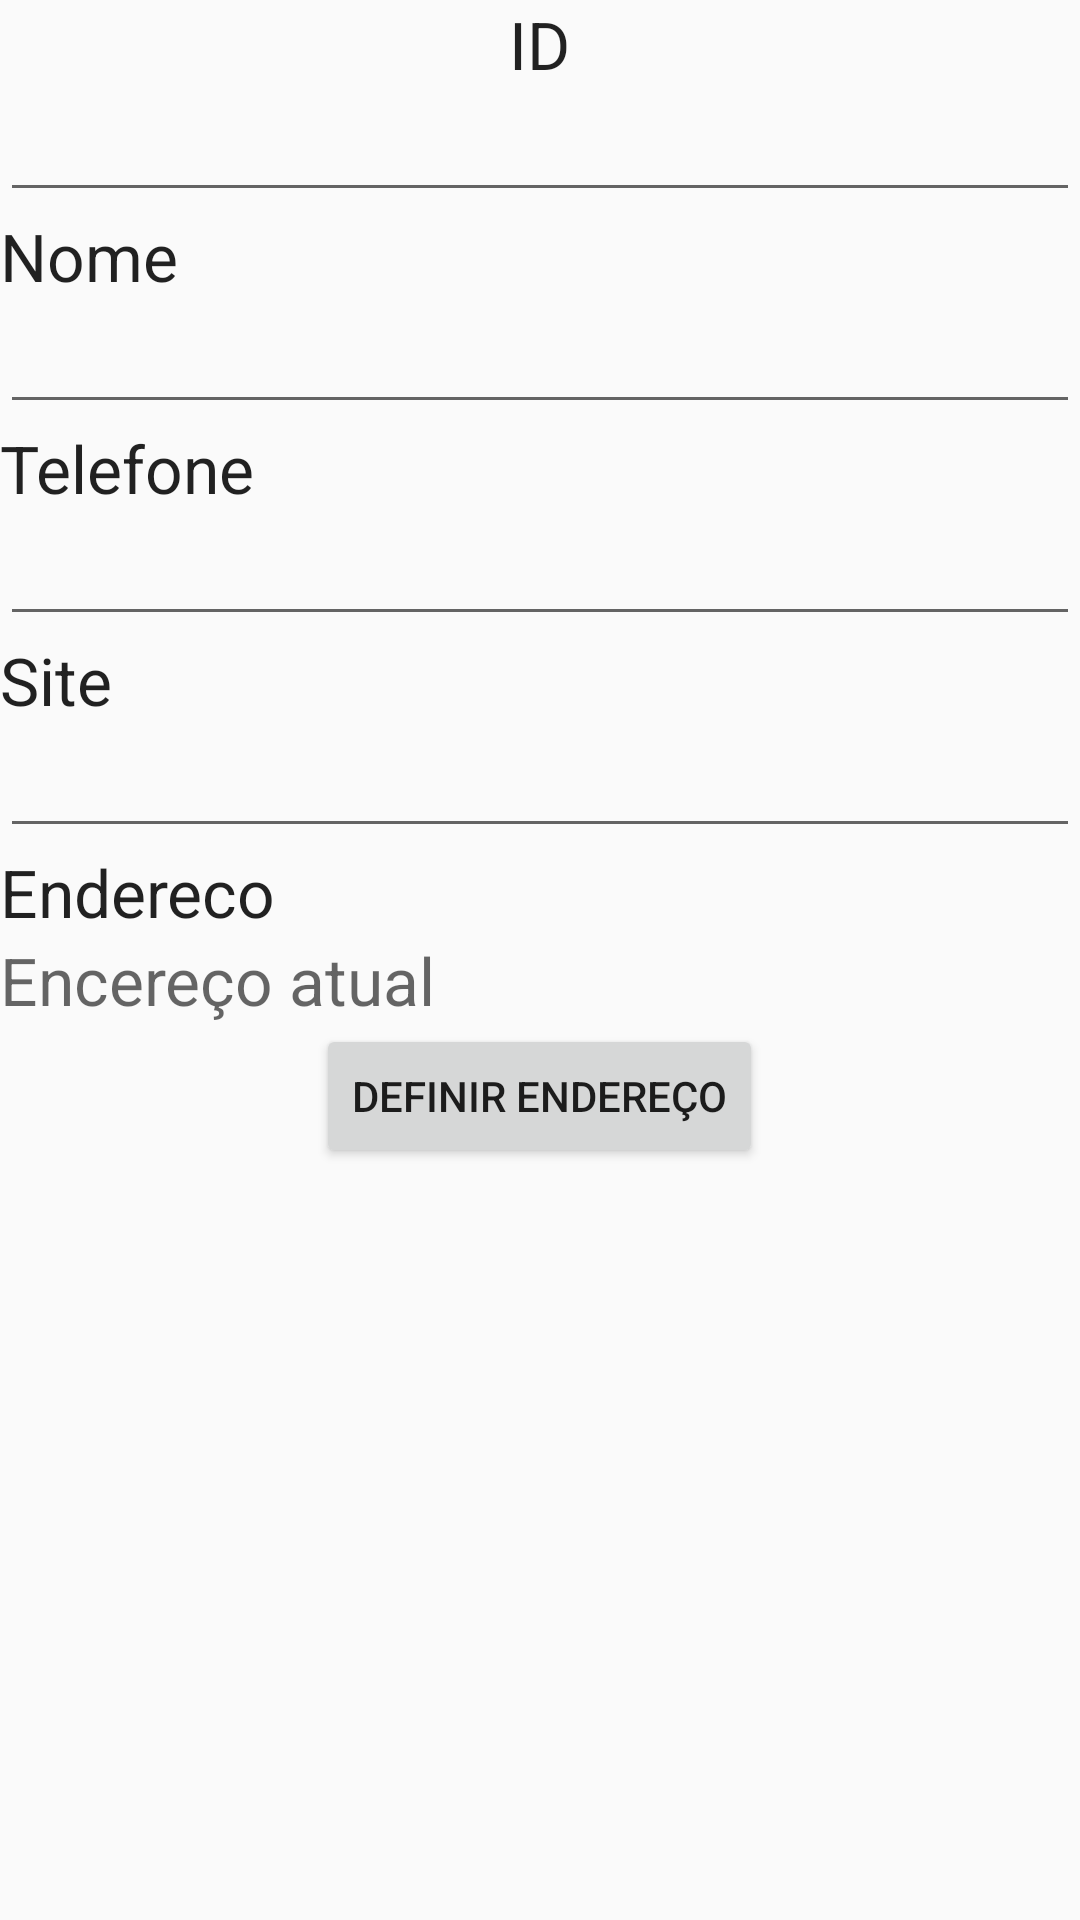

Here is an Android app screen rendered from its layout file. Give the layout XML and the strings, colors and styles it references.
<!-- AndroidManifest.xml: application theme AppTheme -->
<!-- res/layout/activity_empresarial_cad.xml -->
<?xml version="1.0" encoding="utf-8"?>
<LinearLayout xmlns:android="http://schemas.android.com/apk/res/android"
    xmlns:tools="http://schemas.android.com/tools"
    android:layout_width="match_parent"
    android:layout_height="match_parent"
    android:orientation="vertical"
    tools:context="com.example.lucas.projeto00.PEmpresarial.EmpresarialCadActivity"
    android:weightSum="1">


    <TextView
        android:layout_width="wrap_content"
        android:layout_height="wrap_content"
        android:textAppearance="?android:attr/textAppearanceLarge"
        android:text="@string/tv_ID"
        android:layout_gravity="center_horizontal" />

    <EditText
        android:layout_width="match_parent"
        android:layout_height="wrap_content"
        android:id="@+id/empresarial_cad_edtID"/>

    <TextView
        android:layout_width="wrap_content"
        android:layout_height="wrap_content"
        android:textAppearance="?android:attr/textAppearanceLarge"
        android:text="@string/tv_Nome"
        android:id="@+id/empresarial_cad_tvNome" />

    <EditText
        android:layout_width="match_parent"
        android:layout_height="wrap_content"
        android:inputType="textPersonName"
        android:ems="10"
        android:id="@+id/empresarial_cad_edtNome" />

    <TextView
        android:layout_width="wrap_content"
        android:layout_height="wrap_content"
        android:textAppearance="?android:attr/textAppearanceLarge"
        android:text="@string/tv_Telefone"
        android:id="@+id/textView2" />

    <EditText
        android:layout_width="match_parent"
        android:layout_height="wrap_content"
        android:inputType="phone"
        android:ems="10"
        android:id="@+id/empresarial_cad_edtTelefone" />

    <TextView
        android:layout_width="wrap_content"
        android:layout_height="wrap_content"
        android:textAppearance="?android:attr/textAppearanceLarge"
        android:text="@string/tv_Site"
        android:id="@+id/textView5" />

    <EditText
        android:layout_width="match_parent"
        android:layout_height="wrap_content"
        android:inputType="textWebEmailAddress"
        android:ems="10"
        android:id="@+id/empresarial_cad_edtSite" />


    <TextView
        android:layout_width="wrap_content"
        android:layout_height="wrap_content"
        android:textAppearance="?android:attr/textAppearanceLarge"
        android:text="@string/tv_Endereco"
        android:id="@+id/textView3" />

    <TextView
        android:layout_width="wrap_content"
        android:layout_height="wrap_content"
        android:textAppearance="?android:attr/textAppearanceLarge"
        android:hint="@string/tv_EnderecoAtual"
        android:id="@+id/empresarial_cad_tvEndereco" />

    <Button
        android:layout_width="wrap_content"
        android:layout_height="wrap_content"
        android:text="@string/btn_SetarEndereco"
        android:id="@+id/empresarial_cad_btnEndereço"
        android:layout_gravity="center_horizontal"
        android:onClick="definirEndereco"/>

</LinearLayout>
<!-- resources referenced by this layout -->
<resources>
  <string name="btn_SetarEndereco">Definir Endereço</string>
  <string name="tv_Endereco">Endereco</string>
  <string name="tv_EnderecoAtual">Encereço atual</string>
  <string name="tv_ID">ID</string>
  <string name="tv_Nome">Nome</string>
  <string name="tv_Site">Site</string>
  <string name="tv_Telefone">Telefone</string>
  <style name="AppTheme" parent="Theme.AppCompat.Light.DarkActionBar">
          
          <item name="colorPrimary">@color/colorPrimary</item>
          <item name="colorPrimaryDark">@color/colorPrimaryDark</item>
          <item name="colorAccent">@color/colorAccent</item>
      </style>
  <color name="colorPrimary">#3F51B5</color>
  <color name="colorPrimaryDark">#303F9F</color>
  <color name="colorAccent">#FF4081</color>
</resources>
